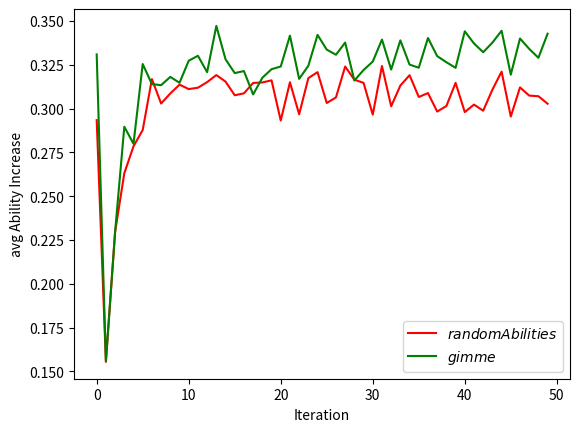

Python code for this plot:
import numpy
import pandas as pd
import matplotlib
import matplotlib.pyplot as plt
import math


def main():

	# diff n samples
	timesteps=[0,1,2,3,4,5,6,7,8,9,10,11,12,13,14,15,16,17,18,19,20,21,22,23,24,25,26,27,28,29,30,31,32,33,34,35,36,37,38,39,40,41,42,43,44,45,46,47,48,49]
	randomAbilityAbilities=[0.293435,0.155383,0.229549,0.263124,0.278499,0.287821,0.31689,0.302943,0.308681,0.313713,0.311185,0.311958,0.315149,0.319168,0.315456,0.307648,0.308743,0.314668,0.314976,0.316156,0.293226,0.315078,0.296791,0.317431,0.320846,0.303231,0.306417,0.324056,0.316543,0.314732,0.2966,0.32436,0.301357,0.313211,0.319095,0.306659,0.308886,0.298332,0.301496,0.314713,0.298033,0.302326,0.298823,0.31082,0.321133,0.295507,0.31213,0.307454,0.307105,0.302808]
	randomAbilityEngagements=[0.753753,0.37864,0.569681,0.666689,0.718266,0.744992,0.755974,0.759773,0.763333,0.764529,0.762863,0.763975,0.76231,0.767452,0.765649,0.767964,0.765276,0.763519,0.764978,0.76312,0.764523,0.760845,0.76651,0.766961,0.763795,0.765586,0.765651,0.763567,0.762942,0.763656,0.763952,0.764868,0.762827,0.762782,0.767785,0.767572,0.767836,0.760189,0.761356,0.76778,0.764647,0.760408,0.767666,0.770834,0.767498,0.766828,0.763443,0.765154,0.768924,0.764112]

	randomAbilityPrefDiffs=[0.386055,0.408636,0.384554,0.405593,0.391928,0.383435,0.389004,0.40043,0.392725,0.386024,0.38894,0.394454,0.404748,0.39388,0.390381,0.388644,0.392864,0.384759,0.401506,0.404884,0.384132,0.413362,0.406482,0.388038,0.398335,0.392045,0.387763,0.39327,0.391482,0.405356,0.390108,0.379655,0.403265,0.405139,0.378523,0.384874,0.394109,0.415988,0.409739,0.395511,0.401686,0.417878,0.378742,0.385546,0.400258,0.39955,0.408063,0.383696,0.380023,0.394387]
	randomAbilityavgExecTime=0.001483

	timesteps=[0,1,2,3,4,5,6,7,8,9,10,11,12,13,14,15,16,17,18,19,20,21,22,23,24,25,26,27,28,29,30,31,32,33,34,35,36,37,38,39,40,41,42,43,44,45,46,47,48,49]
	GIMMEAbilities=[0.330984,0.155976,0.229721,0.289666,0.279932,0.325468,0.314007,0.31341,0.318139,0.314766,0.327357,0.330204,0.32083,0.347242,0.328207,0.320314,0.321463,0.30811,0.317637,0.322535,0.324068,0.341678,0.316994,0.324495,0.342124,0.333711,0.330784,0.337732,0.316057,0.322075,0.326885,0.339439,0.322325,0.338989,0.325137,0.32338,0.340341,0.329997,0.32651,0.323315,0.344153,0.337223,0.332213,0.337701,0.344484,0.31941,0.340067,0.334136,0.329029,0.342813]
	GIMMEEngagements=[0.79916,0.364714,0.567446,0.672152,0.724236,0.751271,0.764996,0.77349,0.779236,0.784002,0.785034,0.786947,0.788487,0.789744,0.78857,0.791426,0.793266,0.792923,0.793959,0.794222,0.794247,0.794612,0.794525,0.795572,0.79621,0.796355,0.796994,0.796921,0.795636,0.796567,0.798547,0.798941,0.800136,0.802352,0.803806,0.804857,0.804038,0.805359,0.806399,0.805047,0.805459,0.805989,0.806527,0.806919,0.806711,0.806162,0.806387,0.807331,0.806996,0.807882]

	GIMMEPrefDiffs=[0.400116,0.389186,0.367633,0.373005,0.374544,0.37125,0.373545,0.373656,0.373899,0.383956,0.379759,0.384491,0.38941,0.38367,0.387654,0.396937,0.392015,0.39382,0.392827,0.395673,0.397433,0.394903,0.399484,0.394287,0.391181,0.392645,0.394806,0.400218,0.398105,0.393243,0.407136,0.401657,0.399371,0.399618,0.403369,0.399501,0.404934,0.402518,0.40862,0.400401,0.400144,0.39755,0.40046,0.407233,0.40027,0.400281,0.398347,0.405983,0.40718,0.410414]
	GIMMEavgExecTime=0.0091782









	plt.plot(timesteps, randomAbilityAbilities,  color="red", label=r'$randomAbilities$')
	plt.plot(timesteps, GIMMEAbilities,  color="green", label=r'$gimme$')
	plt.xlabel("Iteration")
	plt.ylabel("avg Ability Increase")

	plt.legend(loc='best')
	plt.show()


if __name__ == '__main__':
	main()